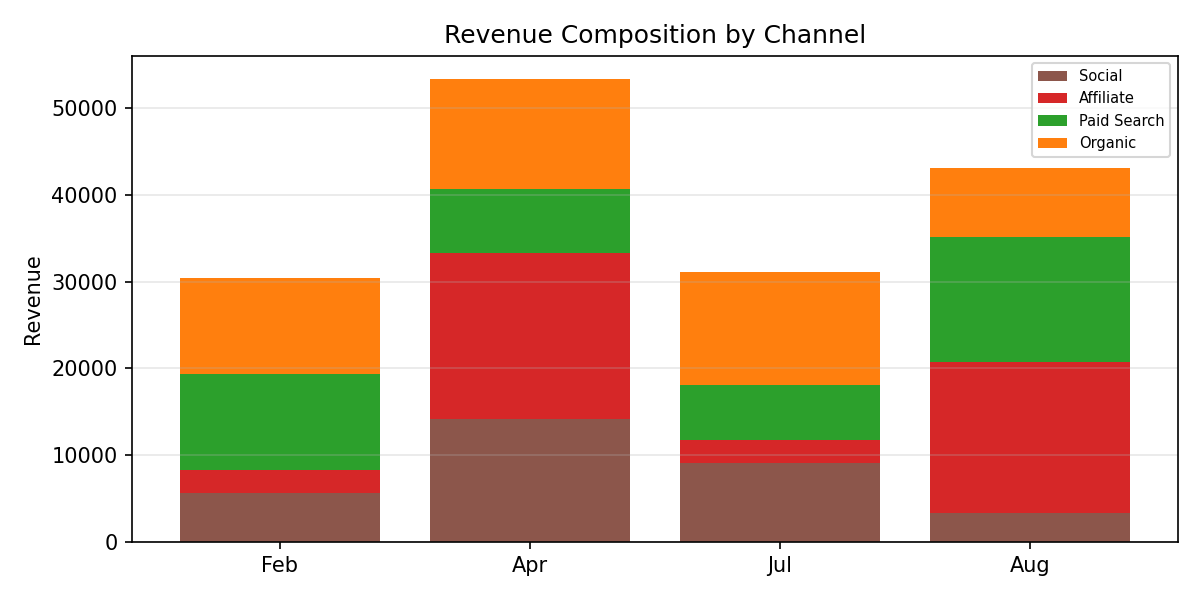

Data behind this chart, as committed beside it:
Period, Social, Affiliate, Paid Search, Organic, Total
Feb, 5610, 2680, 11107, 11059, 30455
Apr, 14163, 19128, 7455, 12624, 53370
Jul, 9135, 2588, 6391, 12971, 31085
Aug, 3363, 17371, 14445, 7986, 43165
